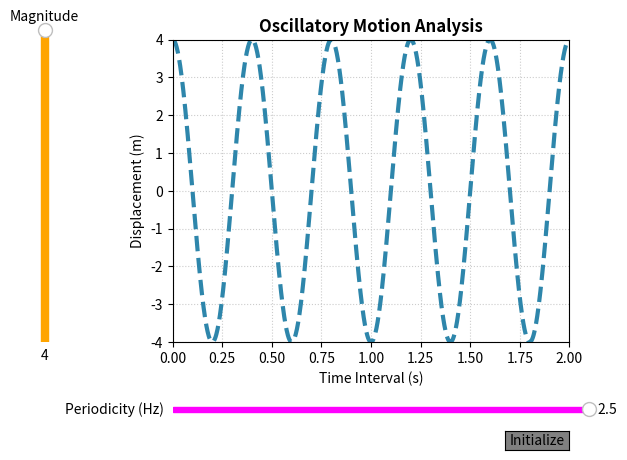

This chart was generated by the following Python code: (Note: this script raises an exception after producing the figure.)
import matplotlib.pyplot as plt
import numpy as np
from matplotlib.widgets import Slider, Button

# Create the figure and the line that we will manipulate
fig, ax = plt.subplots()
plt.subplots_adjust(left=0.28, bottom=0.25)

# Initial parameters
amp = 4
freq = 2.5

# X data
t = np.linspace(0, 2, 1000)

# Y data
y = amp * np.cos(2 * np.pi * freq * t)

# Plot
line, = ax.plot(t, y, '--', color='#2E86AB', linewidth=3)

# Axes limits
ax.set_xlim(0, 2)
ax.set_ylim(-4, 4)
ax.set_xlabel('Time Interval (s)')
ax.set_ylabel('Displacement (m)')
ax.set_title('Oscillatory Motion Analysis', fontweight='bold')
ax.grid(True, linestyle=':', color='0.8', linewidth=0.8)

# Slider for Magnitude
axamp = plt.axes([0.07, 0.25, 0.02, 0.65])
samplitude = Slider(axamp, 'Magnitude', 0, 4, valinit=amp, color='orange', valstep=0.1, orientation='vertical')

# Slider for Periodicity
axfreq = plt.axes([0.28, 0.10, 0.65, 0.02])
sfreq = Slider(axfreq, 'Periodicity (Hz)', 0, 2.5, valinit=freq, color='magenta', valstep=0.1)

# Button
axinit = plt.axes([0.8, 0.025, 0.1, 0.04])
button = Button(axinit, 'Initialize', color='gray', hovercolor='lightgray')

# Update function for sliders
def update(val):
    amp = samplitude.val
    freq = sfreq.val
    line.set_ydata(amp * np.cos(2 * np.pi * freq * t))
    fig.canvas.draw_idle()

# Button function
def reset(event):
    samplitude.reset()
    sfreq.reset()

# Connect sliders and button
samplitude.on_changed(update)
sfreq.on_changed(update)
button.on_clicked(reset)
plt.savefig(r"eval_workspace_gpt5/InternVL3_5-38B-Instruct/python/3e2ce01d8c774a18b12812bfc916d361.png", bbox_inches="tight")
